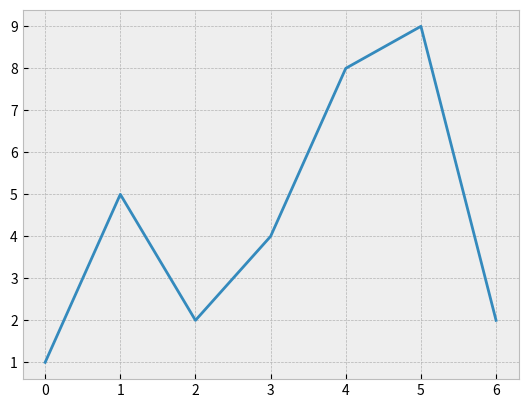
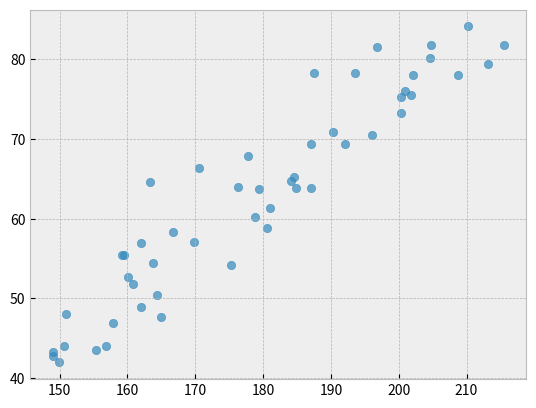

Reproduce these figures in Python, in order. (Note: this script raises an exception after producing the figures.)
# -*- coding: utf-8 -*-
"""
Created on Mon Jul  5 20:59:57 2021

[redacted]
"""

import pandas as pd
import matplotlib.pyplot as plt
import matplotlib as mpl

# cambio estilo de graficos
mpl.style.use('bmh')


#graficos de lineas
fig,ax = plt.subplots()
# ax.plot([0,1,2,3,4,5,6],[1,5,2,4,8,9,2])
ax.plot([1,5,2,4,8,9,2])
# equivalentemente

#graficos de puntos
pesos = [42.8, 43.3, 42. , 44. , 44.1, 43.5, 48.1, 48.9, 47.7,46.9,50.4,
       52.7, 51.8, 54.5, 54.2, 56.9, 55.4, 55.5, 57.1, 58.3, 63.7, 58.8,
       64.6, 60.2, 64. , 63.8, 61.4, 66.3, 64.7, 63.9, 69.3, 67.9, 65.2,
       70.8, 70.5, 69.3, 75.3, 75.5, 78.2, 78. , 73.2, 78. , 80.1, 78.2,
       76. , 81.5, 79.4, 81.8, 81.8, 84.1]
alturas = [149. , 149. , 149.9, 156.8, 150.6, 155.4, 151. , 162. , 165.,
       157.8, 164.4, 160.1, 160.8, 163.8, 175.2, 162. , 159.5, 159.2,
       169.8, 166.7, 179.4, 180.6, 163.3, 178.8, 176.3, 184.8, 181. ,
       170.5, 184.1, 187.1, 187.1, 177.7, 184.5, 190.3, 196. , 192.1,
       200.4, 201.8, 187.5, 202.1, 200.3, 208.8, 204.6, 193.5, 200.9,
       196.8, 213.1, 204.8, 215.5, 210.2] 
fig,ax = plt.subplots()
ax.scatter(alturas, pesos, alpha=0.7)
ax.title('Altura vs Peso de 50 alumnos')
ax.set_xlabel('Altura (cm.)')
ax.set_ylabel('Peso (kg.)')